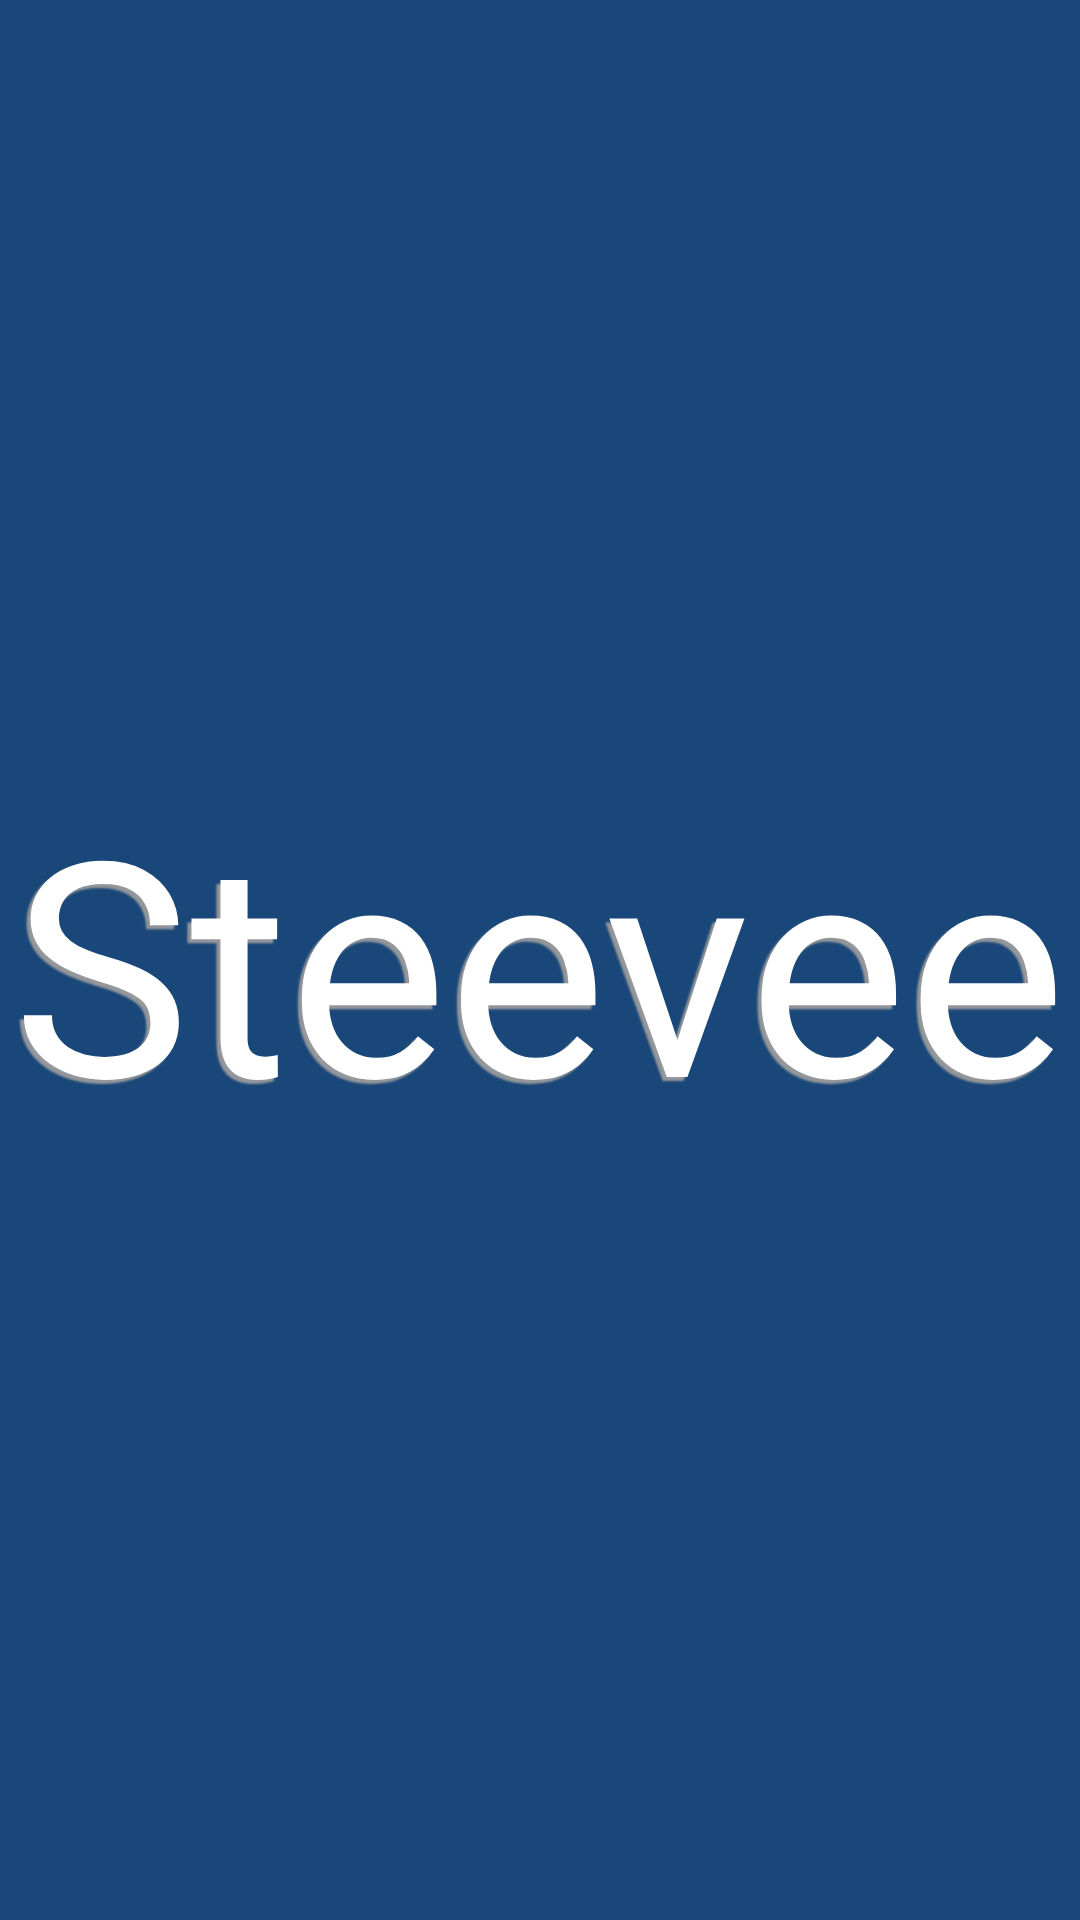

Reconstruct the res/layout file that produces this screen, plus the resources it refers to.
<!-- AndroidManifest.xml: activity theme NoActionBar -->
<!-- res/layout/activity_main.xml -->
<RelativeLayout xmlns:android="http://schemas.android.com/apk/res/android"
    xmlns:tools="http://schemas.android.com/tools"
    android:layout_width="match_parent"
    android:layout_height="match_parent"
    android:background="@color/background_blue"
    tools:context="com.example.materialdesign.MainActivity" >

    <TextView
        android:id="@+id/logo"
        android:layout_width="wrap_content"
        android:layout_height="wrap_content"
        android:layout_centerHorizontal="true"
        android:layout_centerVertical="true"
        android:shadowColor="@color/text_shadow_color"
        android:shadowDx="-4"
        android:shadowDy="4"
        android:shadowRadius="1"
        android:text="@string/app_name"
        android:textColor="@color/white"
        android:textSize="100sp" />

</RelativeLayout>
<!-- resources referenced by this layout -->
<resources>
  <color name="background_blue">#194779</color>
  <color name="text_shadow_color">#ee9e9e9e</color>
  <color name="white">#ffffff</color>
  <string name="app_name">Steevee</string>
  <style name="NoActionBar" parent="@android:style/Theme.Holo.Light">
          <item name="android:windowActionBar">false</item>
          <item name="android:windowNoTitle">true</item>
      </style>
</resources>
